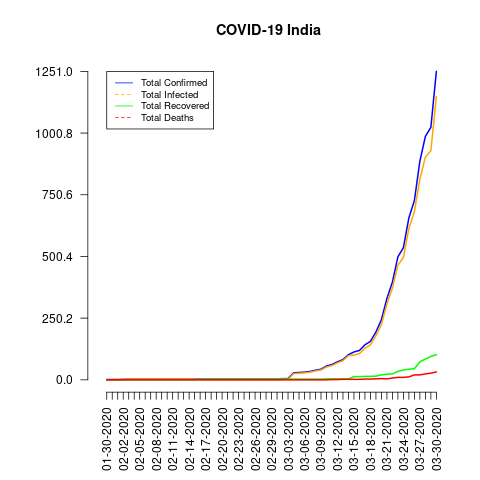

The data file committed next to this chart (first rows):
date, total_confirmed, total_deaths, total_recovered, total_infected, mortality_rate, recovery_rate
01-30-2020, 1, 0, 0, 1, 0.0, 0.0
01-31-2020, 1, 0, 0, 1, 0.0, 0.0
02-01-2020, 1, 0, 0, 1, 0.0, 0.0
02-02-2020, 2, 0, 0, 2, 0.0, 0.0
02-03-2020, 3, 0, 0, 3, 0.0, 0.0
02-04-2020, 3, 0, 0, 3, 0.0, 0.0
02-05-2020, 3, 0, 0, 3, 0.0, 0.0
02-06-2020, 3, 0, 0, 3, 0.0, 0.0
02-07-2020, 3, 0, 0, 3, 0.0, 0.0
02-08-2020, 3, 0, 0, 3, 0.0, 0.0
02-09-2020, 3, 0, 0, 3, 0.0, 0.0
02-10-2020, 3, 0, 0, 3, 0.0, 0.0
02-11-2020, 3, 0, 0, 3, 0.0, 0.0
02-12-2020, 3, 0, 0, 3, 0.0, 0.0
02-13-2020, 3, 0, 0, 3, 0.0, 0.0
02-14-2020, 3, 0, 0, 3, 0.0, 0.0
02-15-2020, 3, 0, 0, 3, 0.0, 0.0
02-16-2020, 3, 0, 3, 0, 0.0, 100.0
02-17-2020, 3, 0, 3, 0, 0.0, 100.0
02-18-2020, 3, 0, 3, 0, 0.0, 100.0
02-19-2020, 3, 0, 3, 0, 0.0, 100.0
02-20-2020, 3, 0, 3, 0, 0.0, 100.0
02-21-2020, 3, 0, 3, 0, 0.0, 100.0
02-22-2020, 3, 0, 3, 0, 0.0, 100.0
02-23-2020, 3, 0, 3, 0, 0.0, 100.0
02-24-2020, 3, 0, 3, 0, 0.0, 100.0
02-25-2020, 3, 0, 3, 0, 0.0, 100.0
02-26-2020, 3, 0, 3, 0, 0.0, 100.0
02-27-2020, 3, 0, 3, 0, 0.0, 100.0
02-28-2020, 3, 0, 3, 0, 0.0, 100.0
02-29-2020, 3, 0, 3, 0, 0.0, 100.0
03-01-2020, 3, 0, 3, 0, 0.0, 100.0
03-02-2020, 5, 0, 3, 2, 0.0, 60.0
03-03-2020, 5, 0, 3, 2, 0.0, 60.0
03-04-2020, 28, 0, 3, 25, 0.0, 10.71
03-05-2020, 30, 0, 3, 27, 0.0, 10.0
03-06-2020, 31, 0, 3, 28, 0.0, 9.68
03-07-2020, 34, 0, 3, 31, 0.0, 8.82
03-08-2020, 39, 0, 3, 36, 0.0, 7.69
03-09-2020, 43, 0, 3, 40, 0.0, 6.98
03-10-2020, 56, 0, 4, 52, 0.0, 7.14
03-11-2020, 62, 1, 4, 58, 1.61, 6.45
03-12-2020, 73, 1, 4, 69, 1.37, 5.48
03-13-2020, 82, 2, 4, 78, 2.44, 4.88
03-14-2020, 102, 2, 4, 98, 1.96, 3.92
03-15-2020, 113, 2, 13, 100, 1.77, 11.5
03-16-2020, 119, 2, 13, 106, 1.68, 10.92
03-17-2020, 142, 3, 14, 128, 2.11, 9.86
03-18-2020, 156, 3, 14, 142, 1.92, 8.97
03-19-2020, 194, 4, 15, 179, 2.06, 7.73
03-20-2020, 244, 5, 20, 224, 2.05, 8.2
03-21-2020, 330, 4, 23, 307, 1.21, 6.97
03-22-2020, 396, 7, 24, 372, 1.77, 6.06
03-23-2020, 499, 10, 34, 465, 2.0, 6.81
03-24-2020, 536, 10, 40, 496, 1.87, 7.46
03-25-2020, 657, 12, 43, 614, 1.83, 6.54
03-26-2020, 727, 20, 45, 682, 2.75, 6.19
03-27-2020, 887, 20, 73, 814, 2.25, 8.23
03-28-2020, 987, 24, 84, 903, 2.43, 8.51
03-29-2020, 1024, 27, 95, 929, 2.64, 9.28
... 1 more rows
